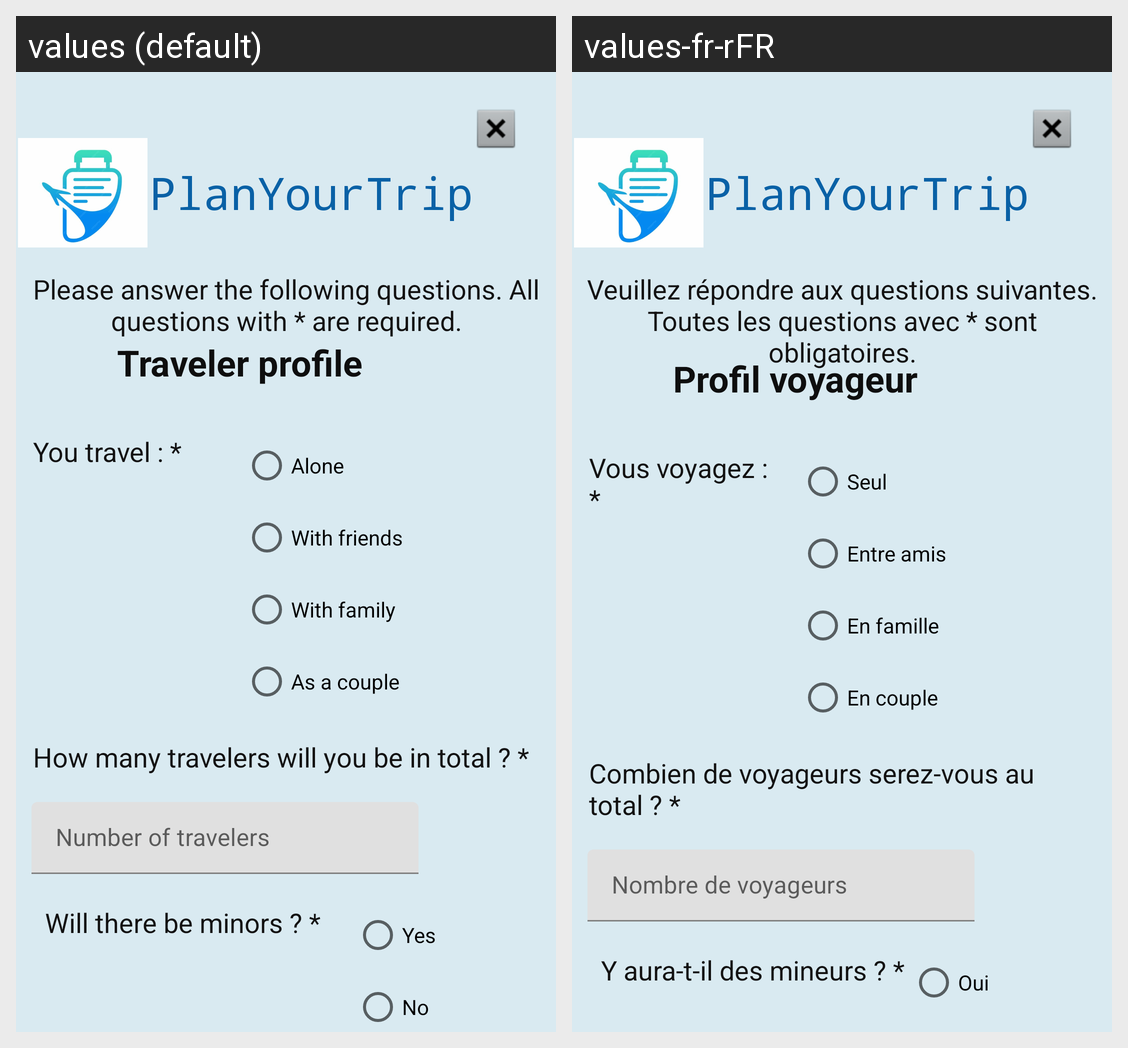

The Android screen above is rendered under two locales of the same app. Produce the string resources it draws, with the default and per-locale values.
Android screen res/layout/activity_profil_voyageur.xml rendered under 2 locales, left to right: values (default), values-fr-rFR. Device: Nexus 5 (rendered at 1080×1920; each locale shown at half size, 540×960, under a caption strip naming it); theme Theme.PlanYourTrip.
Strings drawn on this screen, with the default value and each locale's value (text and hints the layout hard-codes, and strings that could not be matched under every locale, appear in the picture but are not listed):

app_name
  values: PlanYourTrip
  values-fr-rFR: PlanYourTrip  [not translated; the default value is used]

consignes
  values: Please answer the following questions. All questions with * are required.
  values-fr-rFR: Veuillez répondre aux questions suivantes. Toutes les questions avec * sont obligatoires.

profilVoyageur
  values: Traveler profile
  values-fr-rFR: Profil voyageur

Seul
  values: Alone
  values-fr-rFR: Seul

entre_amis
  values: With friends
  values-fr-rFR: Entre amis

en_famille
  values: With family
  values-fr-rFR: En famille

en_couple
  values: As a couple
  values-fr-rFR: En couple

Q1_Voyageur
  values: You travel : *
  values-fr-rFR: Vous voyagez : *

Q2_Voyageur
  values: How many travelers will you be in total ? *
  values-fr-rFR: Combien de voyageurs serez-vous au total ? *

nb_voyageurs
  values: Number of travelers
  values-fr-rFR: Nombre de voyageurs

Q3_Voyageur
  values: Will there be minors ? *
  values-fr-rFR: Y aura-t-il des mineurs ? *

yes_mineur
  values: Yes
  values-fr-rFR: Oui

YesCovid
  values: Yes
  values-fr-rFR: Oui
